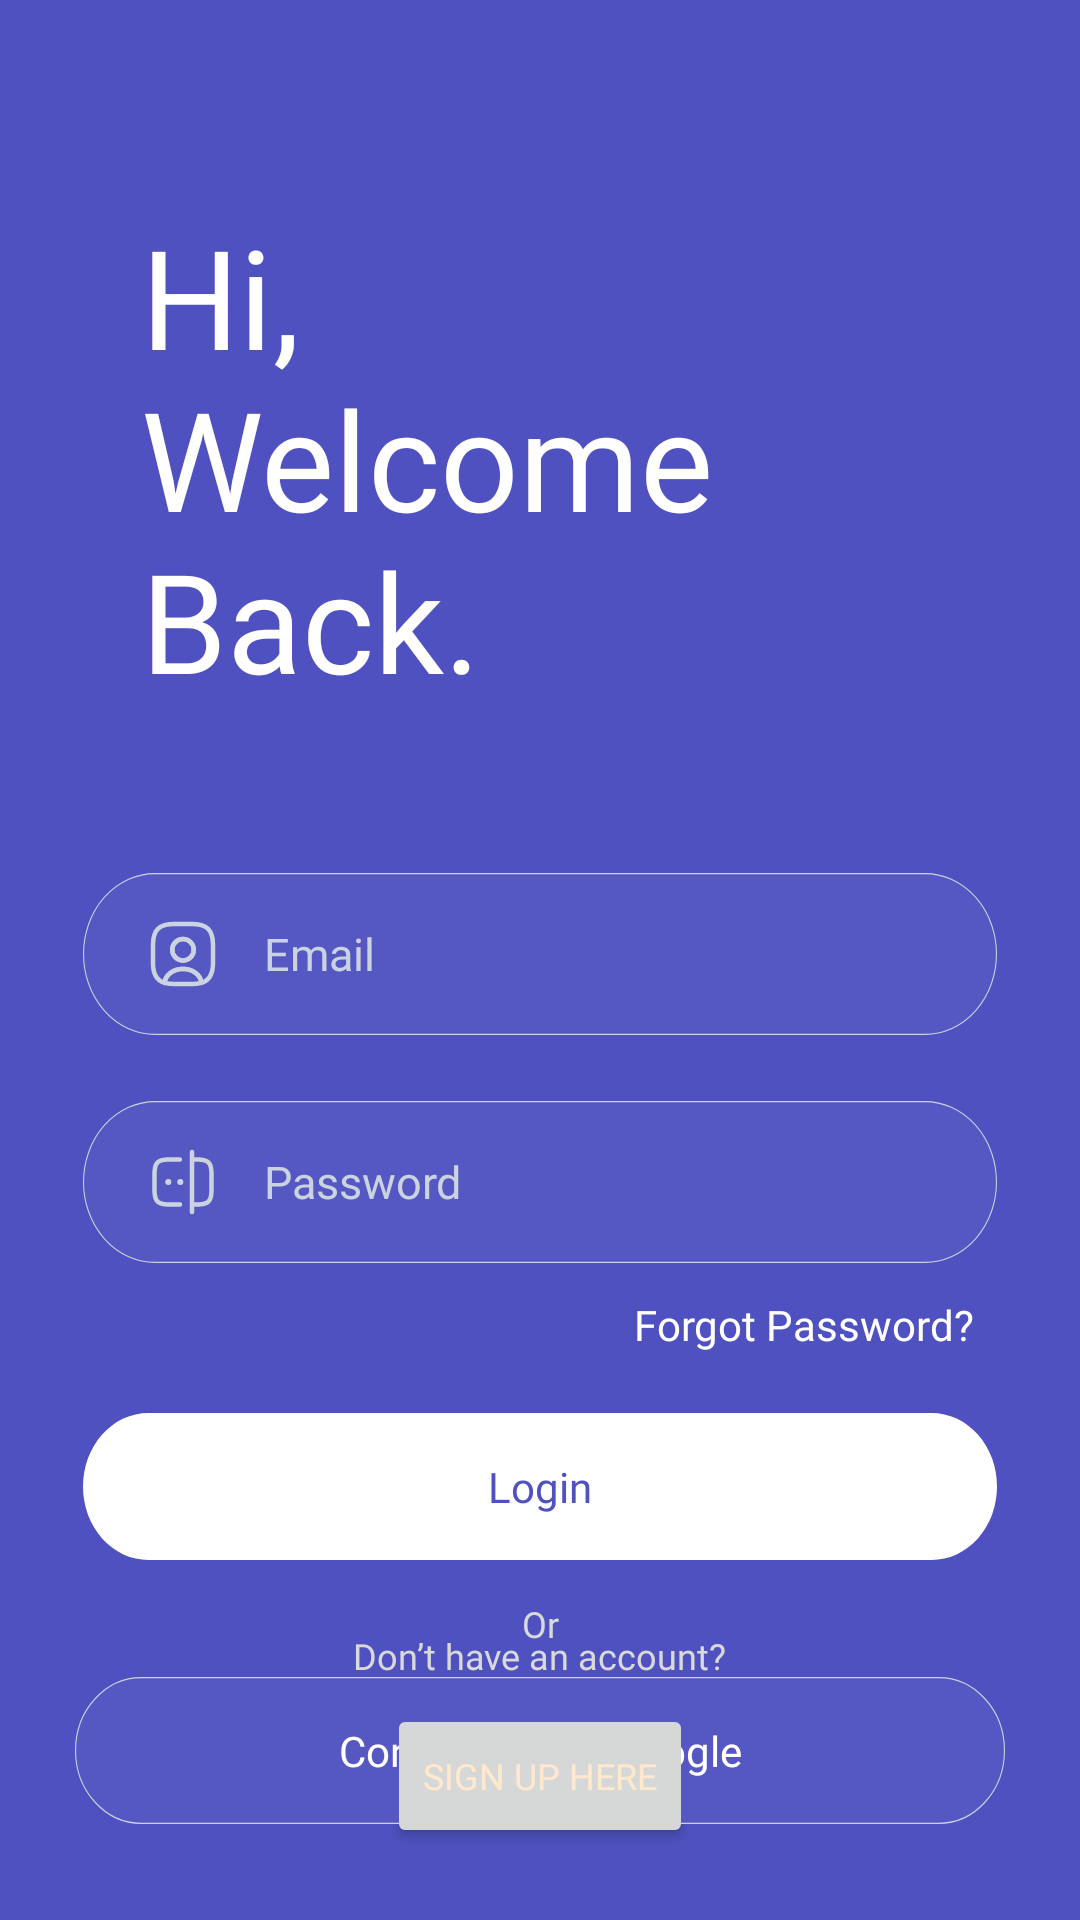

Here is an Android app screen rendered from its layout file. Give the layout XML and the strings, colors and styles it references.
<!-- AndroidManifest.xml: application theme Theme.Stuntguard -->
<!-- res/layout/layout_login.xml -->
<?xml version="1.0" encoding="utf-8"?>
<androidx.constraintlayout.widget.ConstraintLayout xmlns:android="http://schemas.android.com/apk/res/android"
    xmlns:app="http://schemas.android.com/apk/res-auto"
    xmlns:tools="http://schemas.android.com/tools"
    android:layout_width="match_parent"
    android:layout_height="match_parent"
    android:background="#4E51BF">

    <TextView
        android:id="@+id/textView"
        android:layout_width="253dp"
        android:layout_height="204dp"
        android:layout_marginStart="24dp"
        android:layout_marginTop="68dp"
        android:layout_marginEnd="8dp"
        android:fontFamily="@font/sfuidiplat_bold"
        android:text="Hi,  Welcome Back."
        android:textColor="#FFFF"
        android:textSize="46dp"
        app:layout_constraintEnd_toEndOf="parent"
        app:layout_constraintHorizontal_bias="0.306"
        app:layout_constraintStart_toStartOf="parent"
        app:layout_constraintTop_toTopOf="parent"
        tools:ignore="MissingConstraints" />

    <TextView
        android:id="@+id/textView2"
        android:layout_width="wrap_content"
        android:layout_height="wrap_content"
        android:layout_marginStart="200dp"
        android:layout_marginTop="8dp"
        android:layout_marginEnd="24dp"
        android:fontFamily="@font/sfuidisplatreguler"
        android:text="Forgot Password?"
        android:textColor="#FFFF"
        app:layout_constraintEnd_toEndOf="parent"
        app:layout_constraintStart_toStartOf="parent"
        app:layout_constraintTop_toBottomOf="@+id/editTextpassword" />


    <EditText
        android:id="@+id/editTextusername"
        android:layout_width="310dp"
        android:layout_height="wrap_content"
        android:layout_marginStart="24dp"
        android:layout_marginTop="16dp"
        android:layout_marginEnd="24dp"
        android:background="@drawable/form"
        android:drawableLeft="@drawable/usericon"
        android:drawablePadding="15dp"
        android:ems="10"
        android:fontFamily="@font/sfuidisplatreguler"
        android:hint="Email"
        android:inputType="text"
        android:paddingHorizontal="24dp"
        android:textColor="@color/white"
        android:textColorHint="#CBD2E0"
        android:textSize="15dp"
        app:layout_constraintEnd_toEndOf="parent"
        app:layout_constraintStart_toStartOf="parent"
        app:layout_constraintTop_toBottomOf="@+id/textView" />

    <EditText
        android:id="@+id/editTextpassword"
        android:layout_width="310dp"
        android:layout_height="wrap_content"
        android:layout_marginStart="24dp"
        android:layout_marginTop="16dp"
        android:layout_marginEnd="24dp"
        android:background="@drawable/form"
        android:drawableLeft="@drawable/passicon"
        android:drawablePadding="15dp"
        android:ems="10"
        android:fontFamily="@font/sfuidisplatreguler"
        android:hint="Password"
        android:inputType="textPassword"
        android:paddingHorizontal="24dp"
        android:textSize="15dp"
        android:textColor="@color/white"
        android:textColorHint="#CBD2E0"
        app:layout_constraintEnd_toEndOf="parent"
        app:layout_constraintStart_toStartOf="parent"
        app:layout_constraintTop_toBottomOf="@+id/editTextusername" />

    <androidx.appcompat.widget.AppCompatButton
        android:id="@+id/buttonLogin"
        android:layout_width="310dp"
        android:layout_height="wrap_content"
        android:layout_marginStart="24dp"
        android:layout_marginTop="44dp"
        android:layout_marginEnd="24dp"
        android:background="@drawable/buttonsecondary"
        android:fontFamily="@font/sfuitext_semibold"
        android:textAllCaps="false"
        android:text="Login"
        android:textColor="@color/primary"
        app:layout_constraintEnd_toEndOf="parent"
        app:layout_constraintStart_toStartOf="parent"
        app:layout_constraintTop_toBottomOf="@+id/editTextpassword" />


    <androidx.appcompat.widget.AppCompatButton
        android:id="@+id/buttonLogingoogle"
        android:layout_width="310dp"
        android:layout_height="wrap_content"
        android:layout_marginStart="24dp"
        android:layout_marginTop="36dp"
        android:layout_marginEnd="24dp"
        android:background="@drawable/buttonprimary"
        android:fontFamily="@font/sfuitext_semibold"
        android:paddingHorizontal="24dp"
        android:textAlignment="center"
        android:text="Continue With Google"
        android:textAllCaps="false"
        android:textColor="@color/white"
        app:layout_constraintEnd_toEndOf="parent"
        app:layout_constraintHorizontal_bias="0.49"
        app:layout_constraintStart_toStartOf="parent"
        app:layout_constraintTop_toBottomOf="@+id/buttonLogin" />

    <TextView
        android:id="@+id/textView4"
        android:layout_width="wrap_content"
        android:layout_height="wrap_content"
        android:layout_marginBottom="8dp"
        android:fontFamily="@font/sfuidisplatreguler"
        android:text="Don’t have an account?"
        android:textColor="#D9D9D9"
        android:textSize="12dp"
        app:layout_constraintBottom_toTopOf="@+id/textView5"
        app:layout_constraintEnd_toEndOf="parent"
        app:layout_constraintStart_toStartOf="parent" />

    <TextView
        android:id="@+id/textViewOr"
        android:layout_width="wrap_content"
        android:layout_height="wrap_content"
        android:layout_marginTop="4dp"
        android:layout_marginBottom="4dp"
        android:fontFamily="@font/sfuidisplatreguler"
        android:text="Or"
        android:textColor="#D9D9D9"
        android:textSize="12dp"
        app:layout_constraintBottom_toTopOf="@+id/buttonLogingoogle"
        app:layout_constraintEnd_toEndOf="parent"
        app:layout_constraintStart_toStartOf="parent"
        app:layout_constraintTop_toBottomOf="@+id/buttonLogin" />

    <Button
        android:id="@+id/textView5"
        android:layout_width="wrap_content"
        android:layout_height="wrap_content"
        android:layout_marginBottom="24dp"
        android:fontFamily="@font/sfuitext_semibold"
        android:text="Sign Up here"
        android:textColor="#FFE9CE"
        android:textSize="12dp"
        app:layout_constraintBottom_toBottomOf="parent"
        app:layout_constraintEnd_toEndOf="parent"
        app:layout_constraintStart_toStartOf="parent" />

</androidx.constraintlayout.widget.ConstraintLayout>
<!-- resources referenced by this layout -->
<resources>
  <color name="primary">#4E51BF</color>
  <color name="white">#FFFFFFFF</color>
  <!-- drawable buttonprimary (drawable) -->
  <vector xmlns:android="http://schemas.android.com/apk/res/android"
      android:width="343dp"
      android:height="49dp"
      android:viewportWidth="343"
      android:viewportHeight="49">
    <path
        android:pathData="M24.5,0.2L318.5,0.2A24.3,24.3 0,0 1,342.8 24.5L342.8,24.5A24.3,24.3 0,0 1,318.5 48.8L24.5,48.8A24.3,24.3 0,0 1,0.2 24.5L0.2,24.5A24.3,24.3 0,0 1,24.5 0.2z"
        android:fillColor="#4E51BF"/>
    <path
        android:pathData="M24.5,0.2L318.5,0.2A24.3,24.3 0,0 1,342.8 24.5L342.8,24.5A24.3,24.3 0,0 1,318.5 48.8L24.5,48.8A24.3,24.3 0,0 1,0.2 24.5L0.2,24.5A24.3,24.3 0,0 1,24.5 0.2z"
        android:fillColor="#ffffff"
        android:fillAlpha="0.04"/>
    <path
        android:pathData="M24.5,0.2L318.5,0.2A24.3,24.3 0,0 1,342.8 24.5L342.8,24.5A24.3,24.3 0,0 1,318.5 48.8L24.5,48.8A24.3,24.3 0,0 1,0.2 24.5L0.2,24.5A24.3,24.3 0,0 1,24.5 0.2z"
        android:strokeWidth="0.4"
        android:fillColor="#00000000"
        android:strokeColor="#CBD2E0"/>
  </vector>
  <!-- drawable buttonsecondary (drawable) -->
  <vector xmlns:android="http://schemas.android.com/apk/res/android"
      android:width="349dp"
      android:height="55dp"
      android:viewportWidth="349"
      android:viewportHeight="55">
    <path
        android:pathData="M27.5,3L321.5,3A24.5,24.5 0,0 1,346 27.5L346,27.5A24.5,24.5 0,0 1,321.5 52L27.5,52A24.5,24.5 0,0 1,3 27.5L3,27.5A24.5,24.5 0,0 1,27.5 3z"
        android:fillColor="#ffffff"/>
  </vector>
  <!-- drawable form (drawable) -->
  <vector xmlns:android="http://schemas.android.com/apk/res/android"
      android:width="349dp"
      android:height="60dp"
      android:viewportWidth="349"
      android:viewportHeight="60">
    <path
        android:pathData="M30,3L319,3A27,27 0,0 1,346 30L346,30A27,27 0,0 1,319 57L30,57A27,27 0,0 1,3 30L3,30A27,27 0,0 1,30 3z"
        android:fillColor="#4E51BF"/>
    <path
        android:pathData="M30,3L319,3A27,27 0,0 1,346 30L346,30A27,27 0,0 1,319 57L30,57A27,27 0,0 1,3 30L3,30A27,27 0,0 1,30 3z"
        android:fillColor="#ffffff"
        android:fillAlpha="0.04"/>
    <path
        android:pathData="M30,3.2L319,3.2A26.8,26.8 0,0 1,345.8 30L345.8,30A26.8,26.8 0,0 1,319 56.8L30,56.8A26.8,26.8 0,0 1,3.2 30L3.2,30A26.8,26.8 0,0 1,30 3.2z"
        android:strokeWidth="0.4"
        android:fillColor="#00000000"
        android:strokeColor="#CBD2E0"/>
  </vector>
  <style name="Theme.Stuntguard" parent="Base.Theme.Stuntguard" />
  <style name="Base.Theme.Stuntguard" parent="Theme.Material3.Light.NoActionBar">
          
          
      </style>
</resources>
